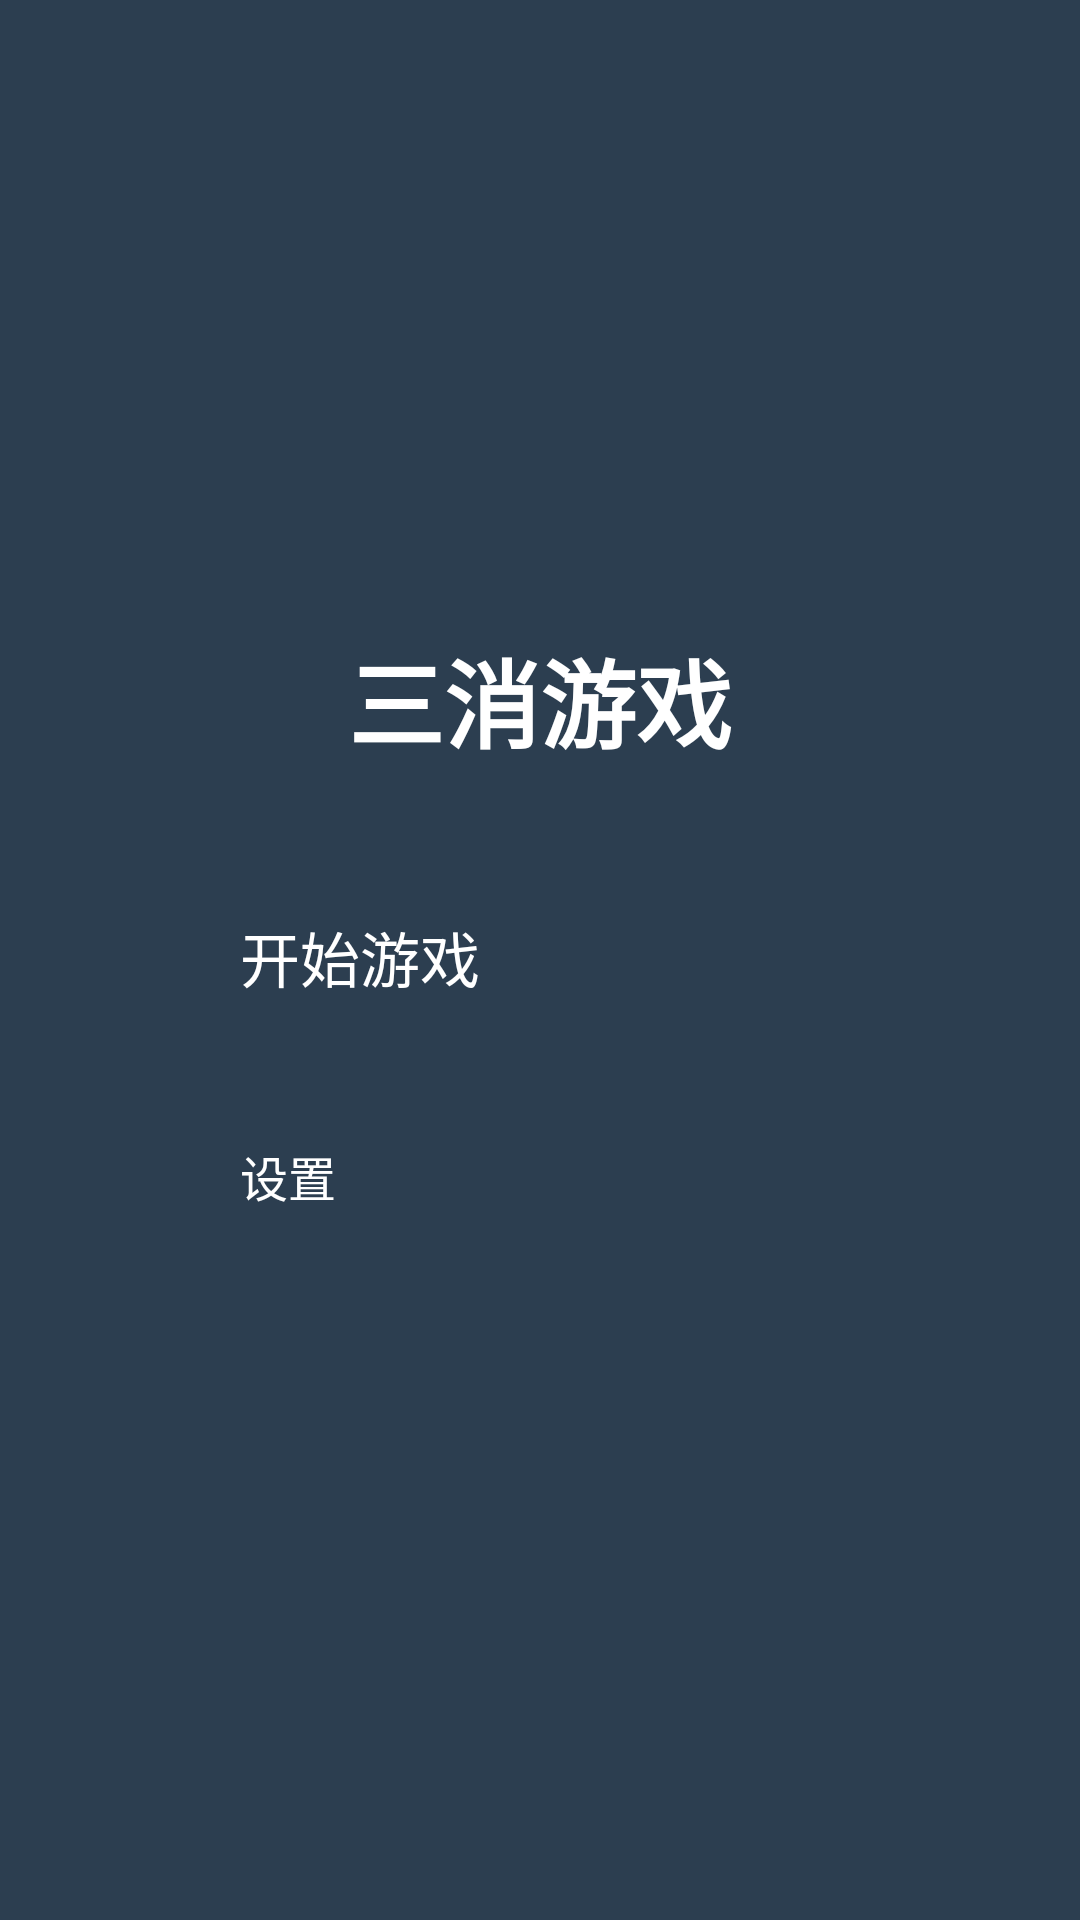

The Android layout XML behind this screen, and the referenced resources:
<!-- AndroidManifest.xml: application theme Theme.AppCompat.Light.DarkActionBar -->
<!-- res/layout/activity_main.xml -->
<?xml version="1.0" encoding="utf-8"?>
<LinearLayout xmlns:android="http://schemas.android.com/apk/res/android"
    android:layout_width="match_parent"
    android:layout_height="match_parent"
    android:orientation="vertical"
    android:gravity="center"
    android:padding="16dp"
    android:background="@color/game_background">

    <TextView
        android:layout_width="wrap_content"
        android:layout_height="wrap_content"
        android:text="三消游戏"
        android:textSize="32sp"
        android:textColor="@color/white"
        android:textStyle="bold"
        android:layout_marginBottom="48dp" />

    <Button
        android:id="@+id/btn_play"
        android:layout_width="200dp"
        android:layout_height="60dp"
        android:text="开始游戏"
        android:textSize="20sp"
        android:textColor="@color/white"
        android:background="@drawable/button_background"
        android:layout_marginBottom="16dp" />

    <Button
        android:id="@+id/btn_settings"
        android:layout_width="200dp"
        android:layout_height="50dp"
        android:text="设置"
        android:textSize="16sp"
        android:textColor="@color/white"
        android:background="@drawable/button_background" />

</LinearLayout>
<!-- resources referenced by this layout -->
<resources>
  <color name="game_background">#2C3E50</color>
  <color name="white">#FFFFFF</color>
  <style name="Theme.AppCompat.Light.DarkActionBar" parent="Theme.AppCompat.Light.DarkActionBar">
          <item name="colorPrimary">@color/button_background</item>
          <item name="colorPrimaryDark">@color/game_background</item>
          <item name="colorAccent">@color/white</item>
      </style>
  <color name="button_background">#3498DB</color>
</resources>
